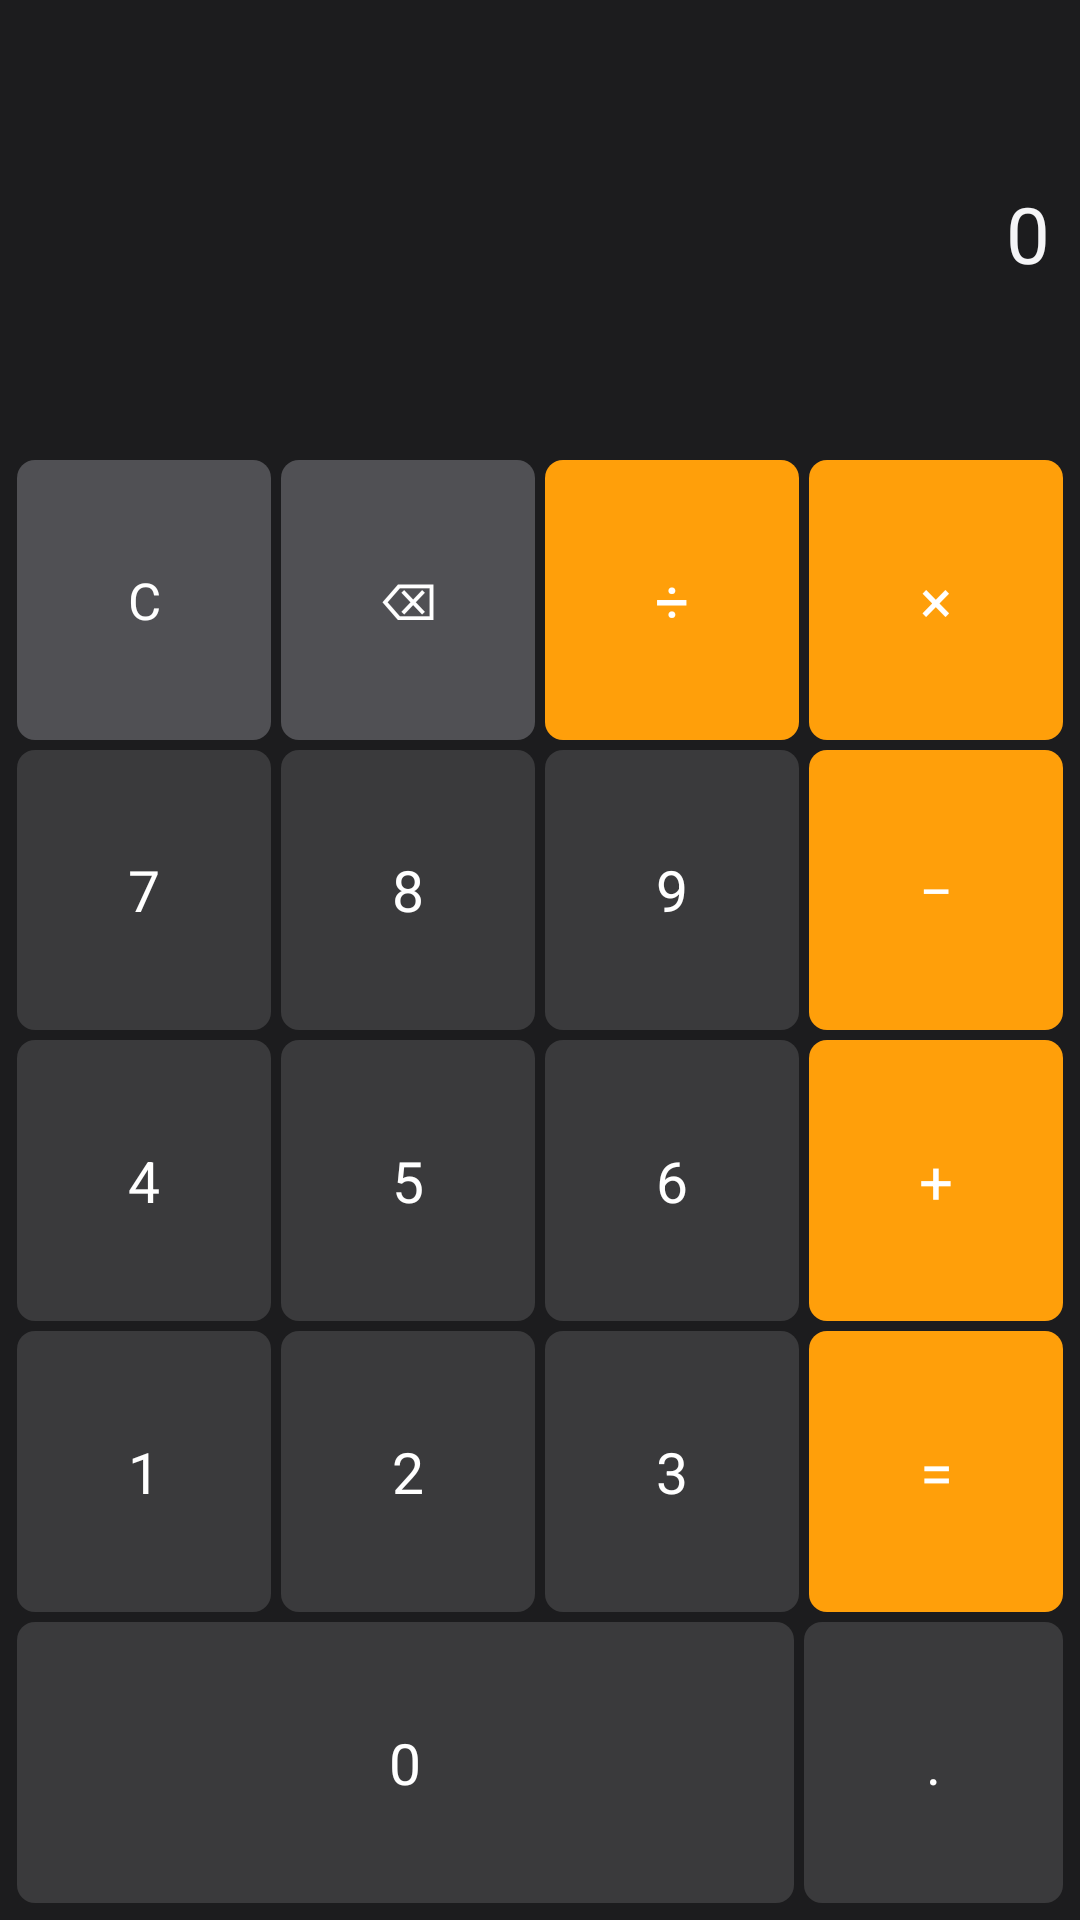

Produce the Android XML layout that renders to this screen, including the resource entries it uses.
<!-- AndroidManifest.xml: application theme Theme.BiliClient -->
<!-- res/layout/activity_disguise_calculator.xml -->
<?xml version="1.0" encoding="utf-8"?>
<LinearLayout xmlns:android="http://schemas.android.com/apk/res/android"
    android:id="@+id/disguise_root"
    android:layout_width="match_parent"
    android:layout_height="match_parent"
    android:background="@color/disguise_calc_background"
    android:orientation="vertical"
    android:padding="4dp">

    <TextView
        android:id="@+id/disguise_display"
        android:layout_width="match_parent"
        android:layout_height="0dp"
        android:layout_weight="1.1"
        android:ellipsize="start"
        android:gravity="end|center_vertical"
        android:maxLines="1"
        android:paddingEnd="6dp"
        android:paddingStart="6dp"
        android:text="0"
        android:textColor="@color/disguise_calc_display_text"
        android:textSize="26sp" />

    <LinearLayout
        android:id="@+id/disguise_keypad"
        android:layout_width="match_parent"
        android:layout_height="0dp"
        android:layout_weight="3.6"
        android:orientation="vertical">

        <LinearLayout
            android:layout_width="match_parent"
            android:layout_height="0dp"
            android:layout_weight="1"
            android:orientation="horizontal">

            <TextView
                style="@style/DisguiseKey.Function"
                android:tag="C"
                android:text="C" />

            <TextView
                style="@style/DisguiseKey.Function"
                android:tag="⌫"
                android:text="⌫" />

            <TextView
                style="@style/DisguiseKey.Operator"
                android:tag="÷"
                android:text="÷" />

            <TextView
                style="@style/DisguiseKey.Operator"
                android:tag="×"
                android:text="×" />
        </LinearLayout>

        <LinearLayout
            android:layout_width="match_parent"
            android:layout_height="0dp"
            android:layout_weight="1"
            android:orientation="horizontal">

            <TextView
                style="@style/DisguiseKey"
                android:tag="7"
                android:text="7" />

            <TextView
                style="@style/DisguiseKey"
                android:tag="8"
                android:text="8" />

            <TextView
                style="@style/DisguiseKey"
                android:tag="9"
                android:text="9" />

            <TextView
                style="@style/DisguiseKey.Operator"
                android:tag="-"
                android:text="−" />
        </LinearLayout>

        <LinearLayout
            android:layout_width="match_parent"
            android:layout_height="0dp"
            android:layout_weight="1"
            android:orientation="horizontal">

            <TextView
                style="@style/DisguiseKey"
                android:tag="4"
                android:text="4" />

            <TextView
                style="@style/DisguiseKey"
                android:tag="5"
                android:text="5" />

            <TextView
                style="@style/DisguiseKey"
                android:tag="6"
                android:text="6" />

            <TextView
                style="@style/DisguiseKey.Operator"
                android:tag="+"
                android:text="+" />
        </LinearLayout>

        <LinearLayout
            android:layout_width="match_parent"
            android:layout_height="0dp"
            android:layout_weight="1"
            android:orientation="horizontal">

            <TextView
                style="@style/DisguiseKey"
                android:tag="1"
                android:text="1" />

            <TextView
                style="@style/DisguiseKey"
                android:tag="2"
                android:text="2" />

            <TextView
                style="@style/DisguiseKey"
                android:tag="3"
                android:text="3" />

            <TextView
                style="@style/DisguiseKey.Operator"
                android:tag="="
                android:text="=" />
        </LinearLayout>

        <LinearLayout
            android:layout_width="match_parent"
            android:layout_height="0dp"
            android:layout_weight="1"
            android:orientation="horizontal">

            <TextView
                style="@style/DisguiseKey"
                android:layout_weight="3"
                android:tag="0"
                android:text="0" />

            <TextView
                style="@style/DisguiseKey"
                android:tag="."
                android:text="." />
        </LinearLayout>
    </LinearLayout>
</LinearLayout>
<!-- resources referenced by this layout -->
<resources>
  <color name="disguise_calc_background">#FF1C1C1E</color>
  <color name="disguise_calc_display_text">#FFF5F5F7</color>
  <style name="DisguiseKey.Function">
          <item name="android:background">@drawable/disguise_key_function</item>
          <item name="android:textSize">17sp</item>
      </style>
  <style name="DisguiseKey.Operator">
          <item name="android:background">@drawable/disguise_key_operator</item>
          <item name="android:textSize">20sp</item>
      </style>
  <color name="disguise_calc_key_text">#FFFFFFFF</color>
  <!-- drawable disguise_key_digit (drawable) -->
  <?xml version="1.0" encoding="utf-8"?>
  <shape xmlns:android="http://schemas.android.com/apk/res/android" android:shape="rectangle">
      <solid android:color="@color/disguise_calc_key_digit" />
      <corners android:radius="6dp" />
  </shape>
  <!-- drawable disguise_key_function (drawable) -->
  <?xml version="1.0" encoding="utf-8"?>
  <shape xmlns:android="http://schemas.android.com/apk/res/android" android:shape="rectangle">
      <solid android:color="@color/disguise_calc_key_function" />
      <corners android:radius="6dp" />
  </shape>
  <!-- drawable disguise_key_operator (drawable) -->
  <?xml version="1.0" encoding="utf-8"?>
  <shape xmlns:android="http://schemas.android.com/apk/res/android" android:shape="rectangle">
      <solid android:color="@color/disguise_calc_key_operator" />
      <corners android:radius="6dp" />
  </shape>
  <style name="Base.Theme.BiliTerminal" parent="Theme.MaterialComponents.NoActionBar" />
  <color name="background_dark">#FFF4E7DF</color>
  <color name="text_primary_dark">#FF2B2026</color>
  <color name="pink_accent">#FFE84B85</color>
  <color name="surface_dark">#FFFAF0E8</color>
  <style name="ThemeOverlay.BiliClient.Dialog" parent="ThemeOverlay.MaterialComponents.Dialog.Alert">
          <item name="colorSurface">@color/surface_dark</item>
          <item name="colorOnSurface">@color/on_surface_bili</item>
          <item name="colorError">@color/error_bili</item>
      </style>
  <style name="TextViewStyle" parent="Widget.AppCompat.TextView">
          <item name="android:textSize">14sp</item>
      </style>
  <style name="EditTextStyle" parent="Widget.AppCompat.EditText">
          <item name="android:textColorHint">@color/text_tertiary_dark</item>
          <item name="android:textCursorDrawable">@drawable/cursor_drawable</item>
          <item name="android:textColor">@color/text_primary_dark</item>
      </style>
  <style name="SwitchCompatStyle" parent="Widget.AppCompat.CompoundButton.Switch">
          <item name="android:paddingLeft">6dp</item>
          <item name="android:paddingRight">2dp</item>
          <item name="android:background">@drawable/background_edittext_setting</item>
          <item name="android:textColor">@color/text_primary_dark</item>
      </style>
  <style name="RadioButtonStyle" parent="Widget.MaterialComponents.CompoundButton.RadioButton">
          <item name="android:minHeight">10dp</item>
      </style>
  <style name="ListStyle">
          <item name="android:descendantFocusability">afterDescendants</item>
      </style>
  <color name="pink_switch_thumb">@color/text_primary_dark</color>
  <color name="disguise_calc_key_digit">#FF3A3A3C</color>
  <color name="disguise_calc_key_function">#FF505054</color>
  <color name="disguise_calc_key_operator">#FFFF9F0A</color>
  <color name="on_surface_bili">#FF2B2026</color>
  <color name="text_tertiary_dark">#FF9A8892</color>
  <color name="card_dark">#FFFEF7F1</color>
  <dimen name="card_round">6dp</dimen>
  <color name="divider_dark">#FFEEE2D9</color>
  <color name="pink_btn_text">@color/text_primary_dark</color>
  <dimen name="card_stroke">0dp</dimen>
</resources>
